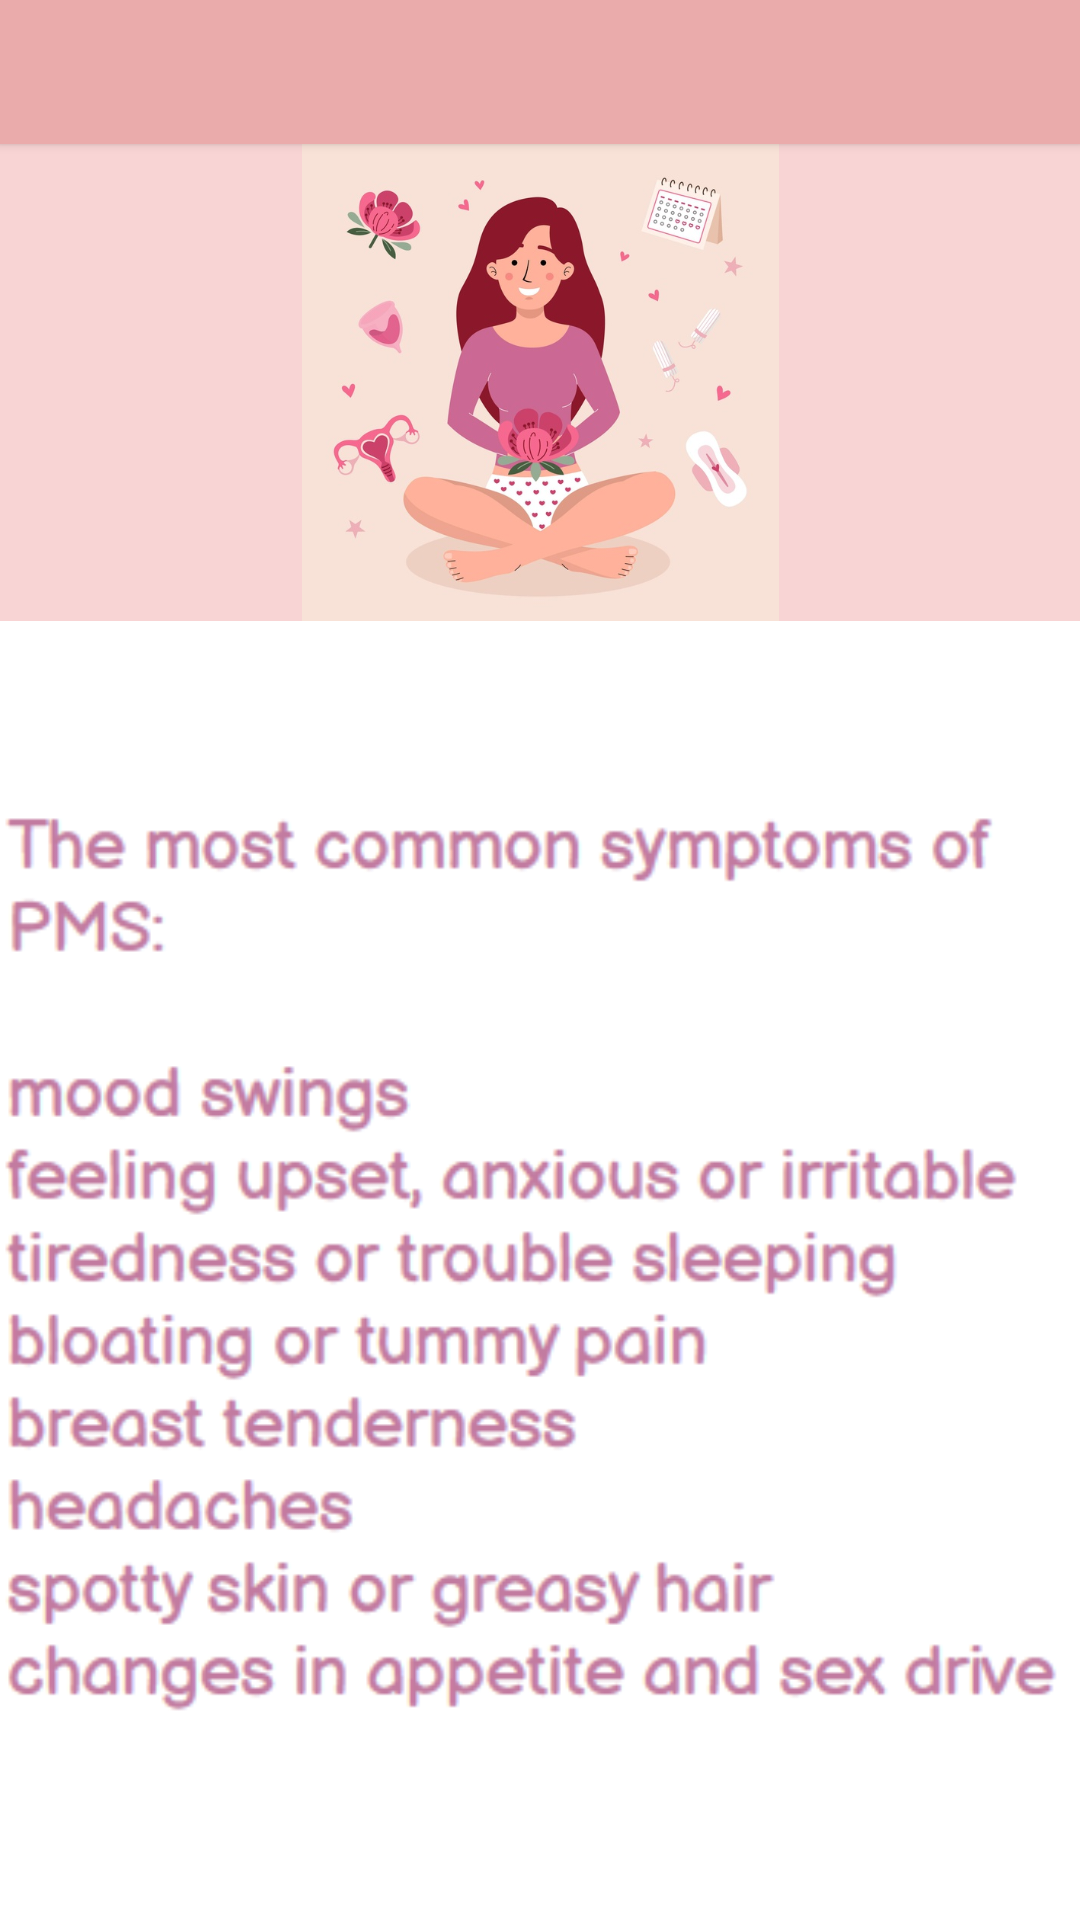

Layout XML and referenced resources for this Android screen:
<!-- AndroidManifest.xml: application theme Theme.PeriodDiary -->
<!-- res/layout/activity_detail2.xml -->
<?xml version="1.0" encoding="utf-8"?>
<LinearLayout xmlns:android="http://schemas.android.com/apk/res/android"
    xmlns:app="http://schemas.android.com/apk/res-auto"
    xmlns:tools="http://schemas.android.com/tools"
    android:layout_width="match_parent"
    android:layout_height="match_parent"

    android:background="@drawable/pms"
    android:backgroundTint="#F8D4D4"
    android:orientation="vertical"
    tools:context=".DetailActivity1">

    <Button
        android:id="@+id/backbtn"
        android:layout_width="match_parent"
        android:layout_height="wrap_content"
        android:background="#EFB5B5"
        android:backgroundTint="#EAABAB"
        app:icon="?attr/homeAsUpIndicator"
        app:iconTint="#0B0A0A" />

    <ImageView
        android:id="@+id/imageView2"
        android:layout_width="match_parent"
        android:layout_height="159dp"
        app:srcCompat="@drawable/pms" />

    <LinearLayout
        android:layout_width="match_parent"
        android:layout_height="match_parent"
        android:orientation="vertical">

        <FrameLayout
            android:layout_width="match_parent"
            android:layout_height="match_parent">

            <ImageView
                android:id="@+id/imageView3"
                android:layout_width="match_parent"
                android:layout_height="match_parent"
                android:background="#FFFFFF"
                android:src="@drawable/pmstxt" />
        </FrameLayout>

    </LinearLayout>

</LinearLayout>
<!-- resources referenced by this layout -->
<resources>
  <!-- drawable pms: jpg bitmap (drawable, 64937 bytes) -->
  <!-- drawable pmstxt: png bitmap (drawable, 51135 bytes) -->
  <style name="Theme.PeriodDiary" parent="Theme.MaterialComponents.DayNight.DarkActionBar">
          
          <item name="colorPrimary">@color/purple_500</item>
          <item name="colorPrimaryVariant">@color/purple_700</item>
          <item name="colorOnPrimary">@color/white</item>
          
          <item name="colorSecondary">@color/teal_200</item>
          <item name="colorSecondaryVariant">@color/teal_700</item>
          <item name="colorOnSecondary">@color/black</item>
          
          <item name="android:statusBarColor" tools:targetApi="l">?attr/colorPrimaryVariant</item>
          
      </style>
  <!-- not gathered from this repository: default colours our renderer supplied (Android Studio template values) -->
  <color name="purple_500">#FF6200EE</color>
  <color name="purple_700">#FF3700B3</color>
  <color name="teal_200">#FF03DAC5</color>
  <color name="teal_700">#FF018786</color>
  <color name="black">#FF000000</color>
  <color name="white">#FFFFFFFF</color>
</resources>
